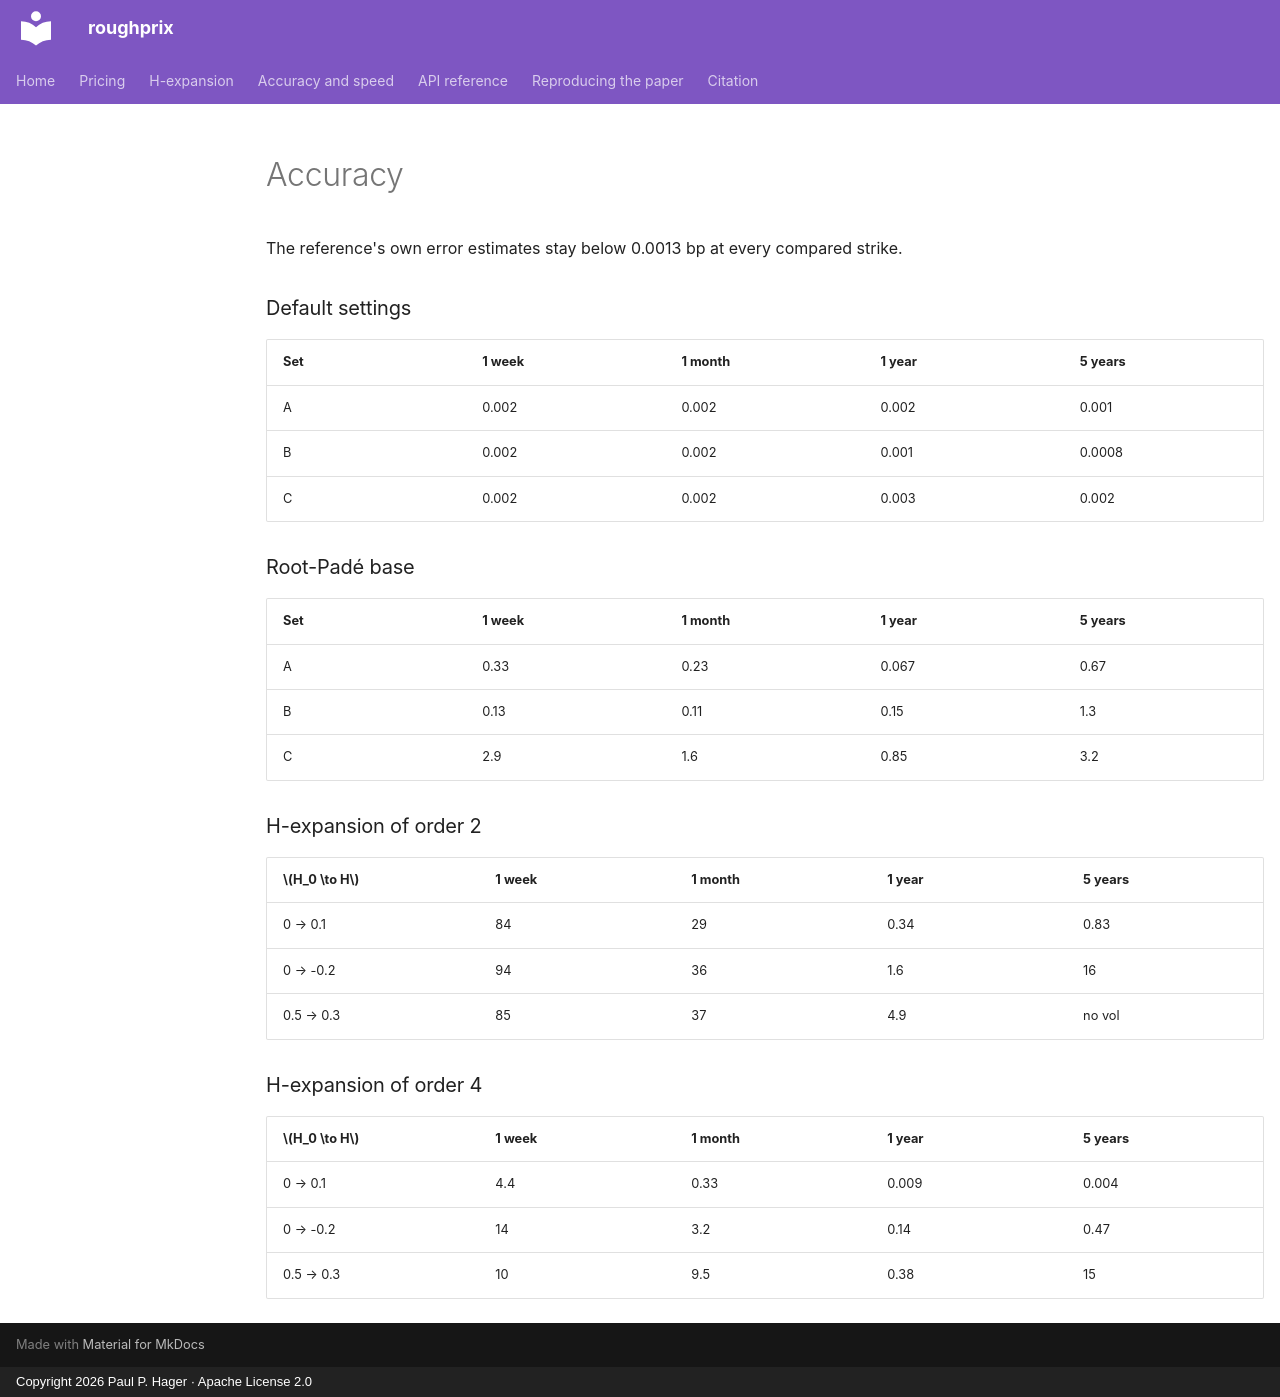

repository: hagerpa/roughprix · page: generated/accuracy/index.html · generator: mkdocs · copyright: Copyright 2026 Paul P. Hager · Apache License 2.0

The reference's own error estimates stay below 0.0013 bp at every compared strike.

### Default settings

| Set | 1 week | 1 month | 1 year | 5 years |
|---|---|---|---|---|
| A | 0.002 | 0.002 | 0.002 | 0.001 |
| B | 0.002 | 0.002 | 0.001 | 0.0008 |
| C | 0.002 | 0.002 | 0.003 | 0.002 |

### Root-Padé base

| Set | 1 week | 1 month | 1 year | 5 years |
|---|---|---|---|---|
| A | 0.33 | 0.23 | 0.067 | 0.67 |
| B | 0.13 | 0.11 | 0.15 | 1.3 |
| C | 2.9 | 1.6 | 0.85 | 3.2 |

### H-expansion of order 2

| $H_0 \to H$ | 1 week | 1 month | 1 year | 5 years |
|---|---|---|---|---|
| 0 → 0.1 | 84 | 29 | 0.34 | 0.83 |
| 0 → -0.2 | 94 | 36 | 1.6 | 16 |
| 0.5 → 0.3 | 85 | 37 | 4.9 | no vol |

### H-expansion of order 4

| $H_0 \to H$ | 1 week | 1 month | 1 year | 5 years |
|---|---|---|---|---|
| 0 → 0.1 | 4.4 | 0.33 | 0.009 | 0.004 |
| 0 → -0.2 | 14 | 3.2 | 0.14 | 0.47 |
| 0.5 → 0.3 | 10 | 9.5 | 0.38 | 15 |
